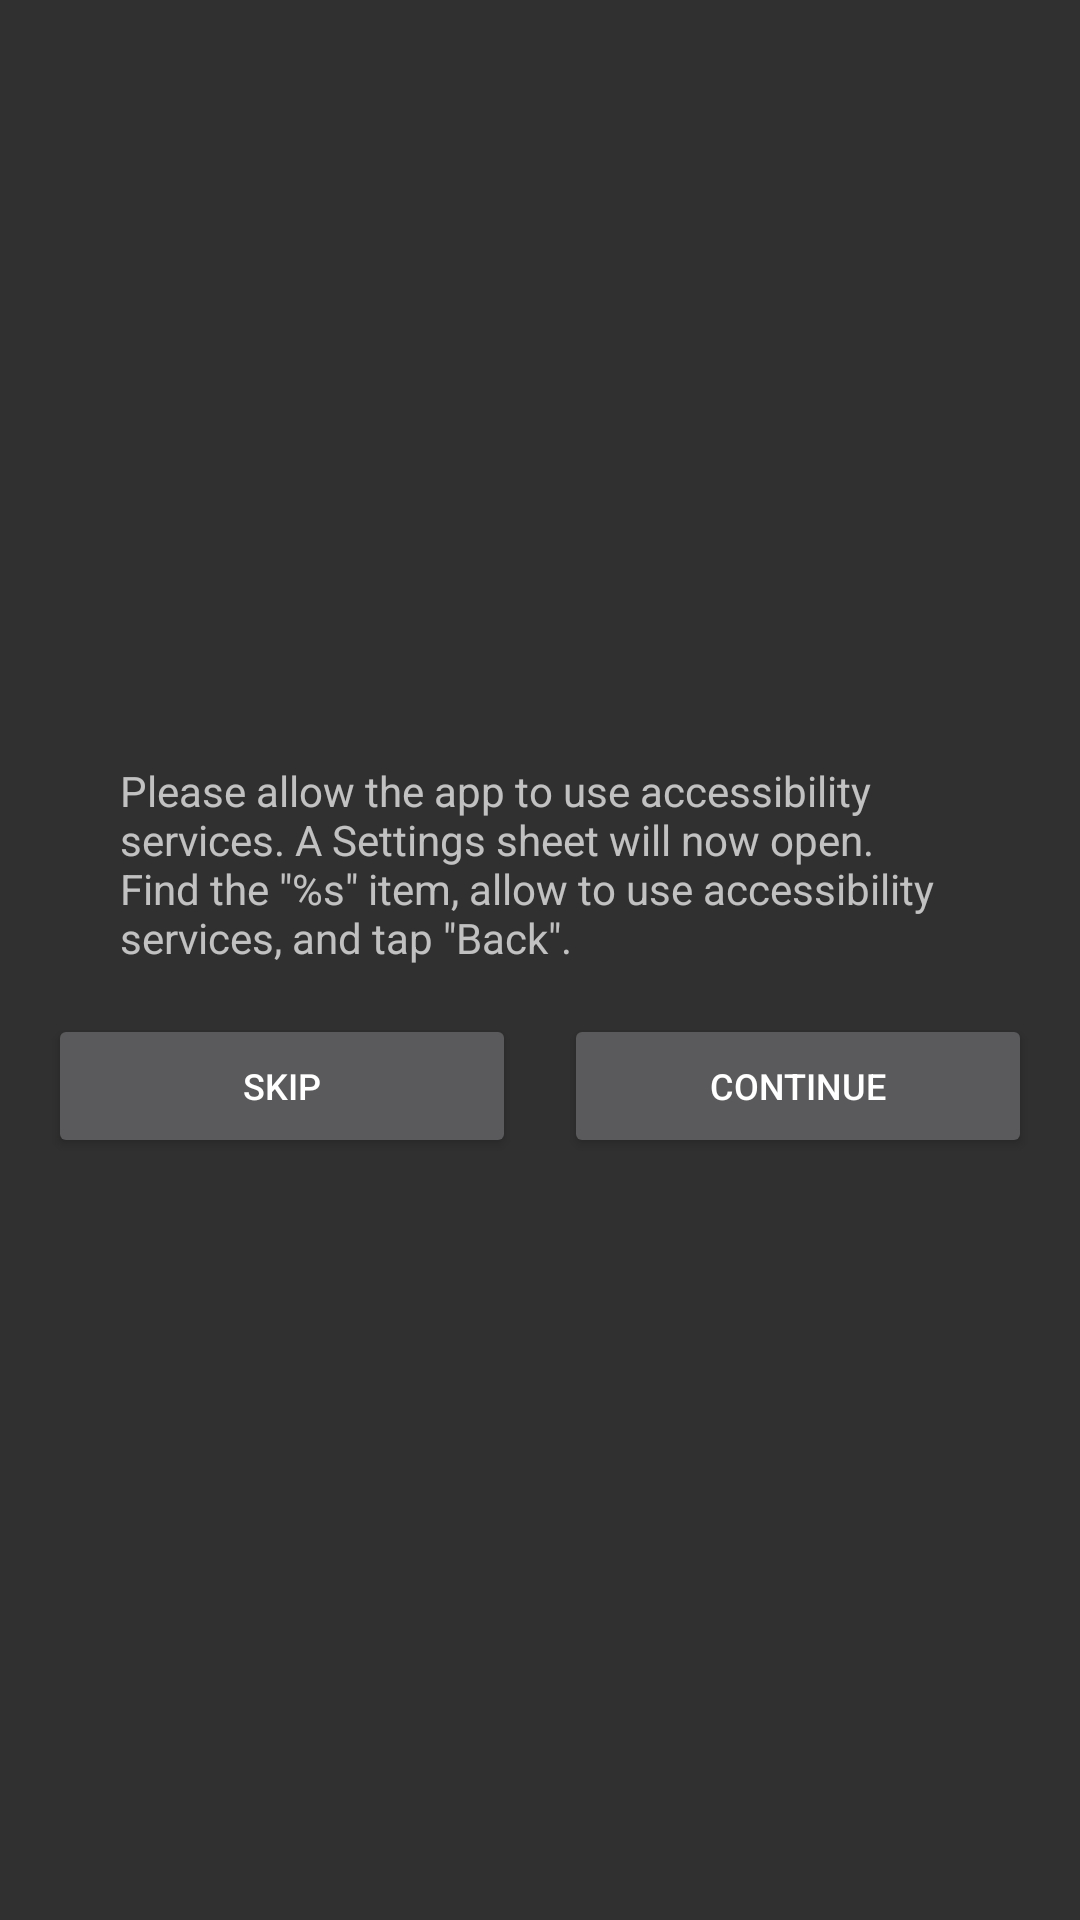

Layout XML and referenced resources for this Android screen:
<!-- AndroidManifest.xml: application theme AppTheme -->
<!-- res/layout/dialog_accessibility_service.xml -->
<?xml version="1.0" encoding="utf-8"?>
<layout xmlns:android="http://schemas.android.com/apk/res/android"
        xmlns:tools="http://schemas.android.com/tools">

    <LinearLayout
          android:orientation="vertical"
          android:layout_width="wrap_content"
          android:layout_height="match_parent"
          android:gravity="center"
          android:paddingTop="@dimen/activity_vertical_margin"
          android:paddingBottom="@dimen/activity_vertical_margin"
          android:paddingLeft="@dimen/activity_horizontal_margin"
          android:paddingRight="@dimen/activity_horizontal_margin"
          tools:context="com.brother.pharmach.mdm.launcher.ui.MainActivity">

        <TextView
            android:id="@id/hint"
            android:layout_width="@dimen/dialog_enter_device_id_width"
            android:layout_height="wrap_content"
            android:text="@string/dialog_accessibility_service_message"/>

        <LinearLayout
            android:layout_width="match_parent"
            android:layout_height="wrap_content"
            android:layout_gravity="center"
            android:gravity="center_vertical"
            android:layout_marginTop="@dimen/activity_horizontal_margin"
            android:orientation="horizontal">

            <Button
                android:layout_width="0dp"
                android:layout_weight="1"
                android:layout_height="wrap_content"
                android:layout_marginRight="8dp"
                android:text="@string/dialog_administrator_mode_skip"
                android:textSize="@dimen/button_text_size"
                android:onClick="skipAccessibilityService"/>

            <Button
                android:layout_width="0dp"
                android:layout_weight="1"
                android:layout_height="wrap_content"
                android:layout_marginLeft="8dp"
                android:text="@string/dialog_administrator_mode_continue"
                android:textSize="@dimen/button_text_size"
                android:onClick="setAccessibilityService"/>

        </LinearLayout>

    </LinearLayout>

</layout>
<!-- resources referenced by this layout -->
<resources>
  <dimen name="activity_horizontal_margin">16dp</dimen>
  <dimen name="activity_vertical_margin">16dp</dimen>
  <dimen name="button_text_size">12dp</dimen>
  <dimen name="dialog_enter_device_id_width">280dp</dimen>
  <string name="dialog_accessibility_service_message">Please allow the app to use accessibility services. A Settings sheet will now open. Find the \"%s\" item, allow to use accessibility services, and tap \"Back\".</string>
  <string name="dialog_administrator_mode_continue">Continue</string>
  <string name="dialog_administrator_mode_skip">Skip</string>
  <style name="AppTheme" parent="Theme.AppCompat.NoActionBar">
          
          <item name="colorPrimary">@color/colorPrimary</item>
          <item name="colorPrimaryDark">@color/colorPrimaryDark</item>
          <item name="colorAccent">@color/colorAccent</item>
      </style>
  <color name="colorPrimary">#607D8B</color>
  <color name="colorPrimaryDark">#000000</color>
  <color name="colorAccent">#87d3e1</color>
</resources>
